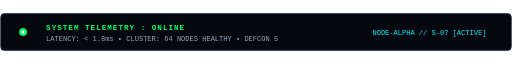
t = 0.00 s
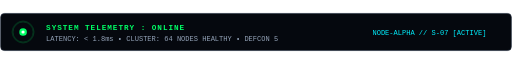
t = 0.48 s
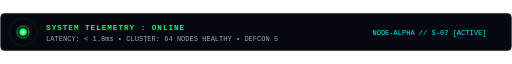
t = 0.96 s
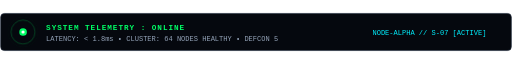
t = 1.44 s
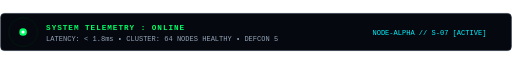
t = 1.92 s
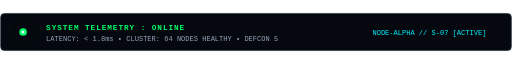
t = 2.04 s

The animated SVG that drew these frames (rendered in a browser with its animation timeline set to each time). Animation: 1 CSS @keyframes rule; one cycle of 2.40 s, repeats indefinitely.

<svg xmlns="http://www.w3.org/2000/svg" viewBox="0 0 800 60" width="100%" height="60">
  <defs>
    <style>
      .radar-bg { fill: #05080e; stroke: #1e293b; stroke-width: 1; rx: 6px; }
      .radar-pulse-ring {
        fill: none;
        stroke: #00ff66;
        stroke-width: 1.5;
        opacity: 0;
      }
      .ring-1 {
        animation: pulseRing 2.4s cubic-bezier(0.215, 0.61, 0.355, 1) infinite;
      }
      .ring-2 {
        animation: pulseRing 2.4s cubic-bezier(0.215, 0.61, 0.355, 1) infinite 0.8s;
      }
      @keyframes pulseRing {
        0% { r: 5; opacity: 0.9; }
        80%, 100% { r: 24; opacity: 0; }
      }
      .status-text {
        font-family: "SFMono-Regular", Consolas, "Liberation Mono", Menlo, monospace;
        font-size: 12px;
        font-weight: 600;
        fill: #00ff66;
        letter-spacing: 1.5px;
      }
      .sub-text {
        font-family: "SFMono-Regular", Consolas, "Liberation Mono", Menlo, monospace;
        font-size: 11px;
        fill: #94a3b8;
      }
      .telemetry-node {
        fill: #00f0ff;
        font-family: "SFMono-Regular", Consolas, monospace;
        font-size: 11px;
        font-weight: 500;
      }
    </style>
  </defs>

  <!-- Background bar -->
  <rect class="radar-bg" x="1" y="1" width="798" height="58" />

  <!-- Animated Pulse Beacon -->
  <g transform="translate(36, 30)">
    <circle class="radar-pulse-ring ring-1" cx="0" cy="0" r="5" />
    <circle class="radar-pulse-ring ring-2" cx="0" cy="0" r="5" />
    <circle cx="0" cy="0" r="6" fill="#00ff66" />
    <circle cx="0" cy="0" r="2.5" fill="#ffffff" />
  </g>

  <!-- Status Label & Telemetry -->
  <text class="status-text" x="72" y="27">SYSTEM TELEMETRY : ONLINE</text>
  <text class="sub-text" x="72" y="44">LATENCY: &lt; 1.8ms • CLUSTER: 64 NODES HEALTHY • DEFCON 5</text>

  <!-- Right side stats -->
  <text class="telemetry-node" x="760" y="34" text-anchor="end">NODE-ALPHA // S-07 [ACTIVE]</text>
</svg>
